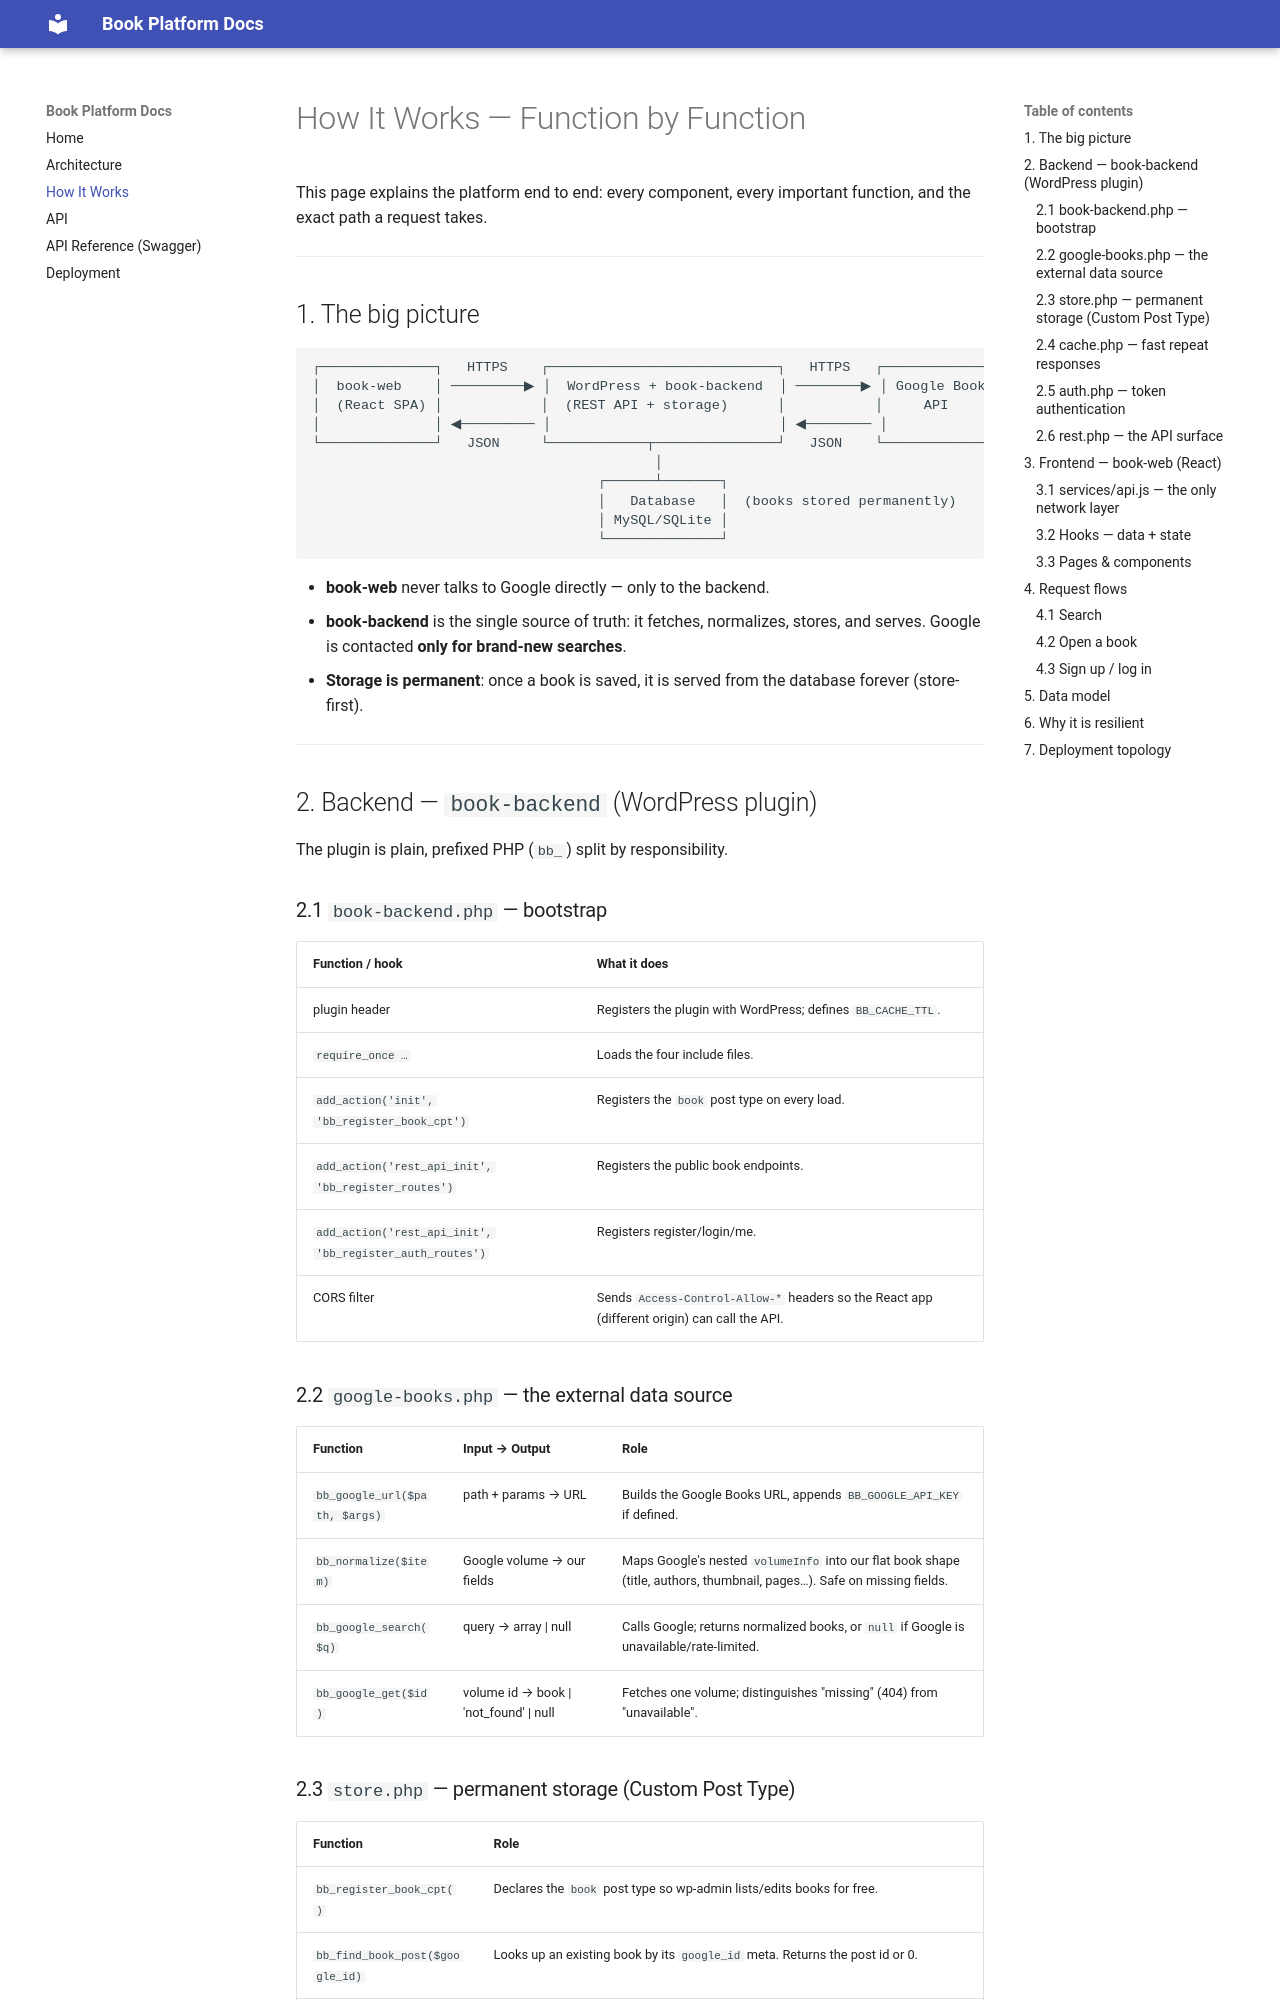

repository: malikjakexgroup/api · page: how-it-works.html · generator: mkdocs

# How It Works — Function by Function

This page explains the platform end to end: every component, every important
function, and the exact path a request takes.

---

## 1. The big picture

```
┌──────────────┐   HTTPS    ┌────────────────────────────┐   HTTPS   ┌───────────────┐
│  book-web    │ ─────────▶ │  WordPress + book-backend  │ ────────▶ │ Google Books  │
│  (React SPA) │            │  (REST API + storage)      │           │     API       │
│              │ ◀───────── │                            │ ◀──────── │               │
└──────────────┘   JSON     └────────────┬───────────────┘   JSON    └───────────────┘
                                          │
                                   ┌──────┴───────┐
                                   │   Database   │  (books stored permanently)
                                   │ MySQL/SQLite │
                                   └──────────────┘
```

- **book-web** never talks to Google directly — only to the backend.
- **book-backend** is the single source of truth: it fetches, normalizes, stores,
  and serves. Google is contacted **only for brand-new searches**.
- **Storage is permanent**: once a book is saved, it is served from the database
  forever (store-first).

---

## 2. Backend — `book-backend` (WordPress plugin)

The plugin is plain, prefixed PHP (`bb_`) split by responsibility.

### 2.1 `book-backend.php` — bootstrap
| Function / hook | What it does |
|-----------------|--------------|
| plugin header | Registers the plugin with WordPress; defines `BB_CACHE_TTL`. |
| `require_once …` | Loads the four include files. |
| `add_action('init', 'bb_register_book_cpt')` | Registers the `book` post type on every load. |
| `add_action('rest_api_init', 'bb_register_routes')` | Registers the public book endpoints. |
| `add_action('rest_api_init', 'bb_register_auth_routes')` | Registers register/login/me. |
| CORS filter | Sends `Access-Control-Allow-*` headers so the React app (different origin) can call the API. |
